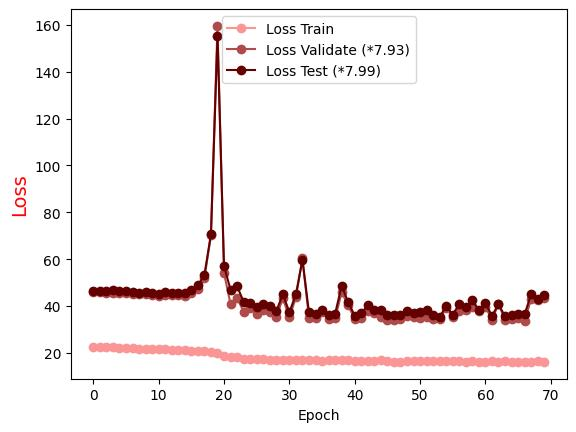

Values plotted in this chart, from the file beside it:
Epoch, Loss Train, Loss Validate (*7.93), Loss Test (*7.99)
0.0, 22.73, 46.08, 46.5
1.0, 22.58, 46, 46.48
2.0, 22.47, 45.68, 46.4
3.0, 22.37, 45.65, 46.75
4.0, 22.24, 45.49, 46.53
5.0, 22.09, 45.49, 46.41
6.0, 22.02, 44.99, 46.04
7.0, 21.9, 45, 45.73
8.0, 21.78, 44.95, 45.89
9.0, 21.75, 44.59, 45.61
10.0, 21.62, 44.4, 45.36
11.0, 21.49, 44.66, 45.85
12.0, 21.38, 44.53, 45.52
13.0, 21.23, 44.63, 45.7
14.0, 21.11, 44.15, 45.51
15.0, 21.03, 45.77, 46.88
16.0, 20.92, 47.46, 48.79
17.0, 20.75, 51.98, 53.33
18.0, 20.39, 70.15, 70.61
19.0, 19.79, 159.5, 155.2
20.0, 18.77, 54.12, 57.08
21.0, 18.37, 40.81, 46.95
22.0, 18.16, 43.41, 48.45
23.0, 17.61, 37.65, 41.86
24.0, 17.36, 39.27, 41.51
25.0, 17.3, 36.53, 39.53
26.0, 17.24, 38.15, 40.91
27.0, 17.05, 37.58, 39.95
28.0, 17.11, 35.4, 37.8
29.0, 17.16, 43.29, 45.07
30.0, 16.96, 35.27, 37.39
31.0, 16.88, 43.68, 44.98
32.0, 16.89, 60.33, 59.77
33.0, 16.99, 34.74, 37.29
34.0, 16.8, 34.91, 36.82
35.0, 16.68, 37.38, 38.38
36.0, 16.86, 34.5, 36.18
37.0, 17.1, 34.78, 36.7
38.0, 17.09, 45.87, 48.65
39.0, 16.81, 40.38, 41.65
40.0, 16.49, 34.39, 35.93
41.0, 16.49, 35.06, 36.96
42.0, 16.77, 37.88, 40.38
43.0, 16.74, 36.94, 38.49
44.0, 16.96, 35.56, 38.41
45.0, 16.61, 34.09, 36.26
46.0, 16.32, 34.27, 36.29
47.0, 16.35, 34.42, 36.35
48.0, 16.59, 35.73, 37.81
49.0, 16.62, 35.35, 36.97
50.0, 16.4, 35.06, 37.53
51.0, 16.63, 35.43, 38.23
52.0, 16.43, 34.48, 36.05
53.0, 16.53, 34.39, 35.38
54.0, 16.42, 39.3, 40.07
55.0, 16.53, 35.3, 36.34
56.0, 16.44, 37.77, 40.86
57.0, 16.35, 38.34, 39.5
58.0, 16.58, 39.44, 42.41
59.0, 16.31, 37.97, 38.4
... 10 more rows
